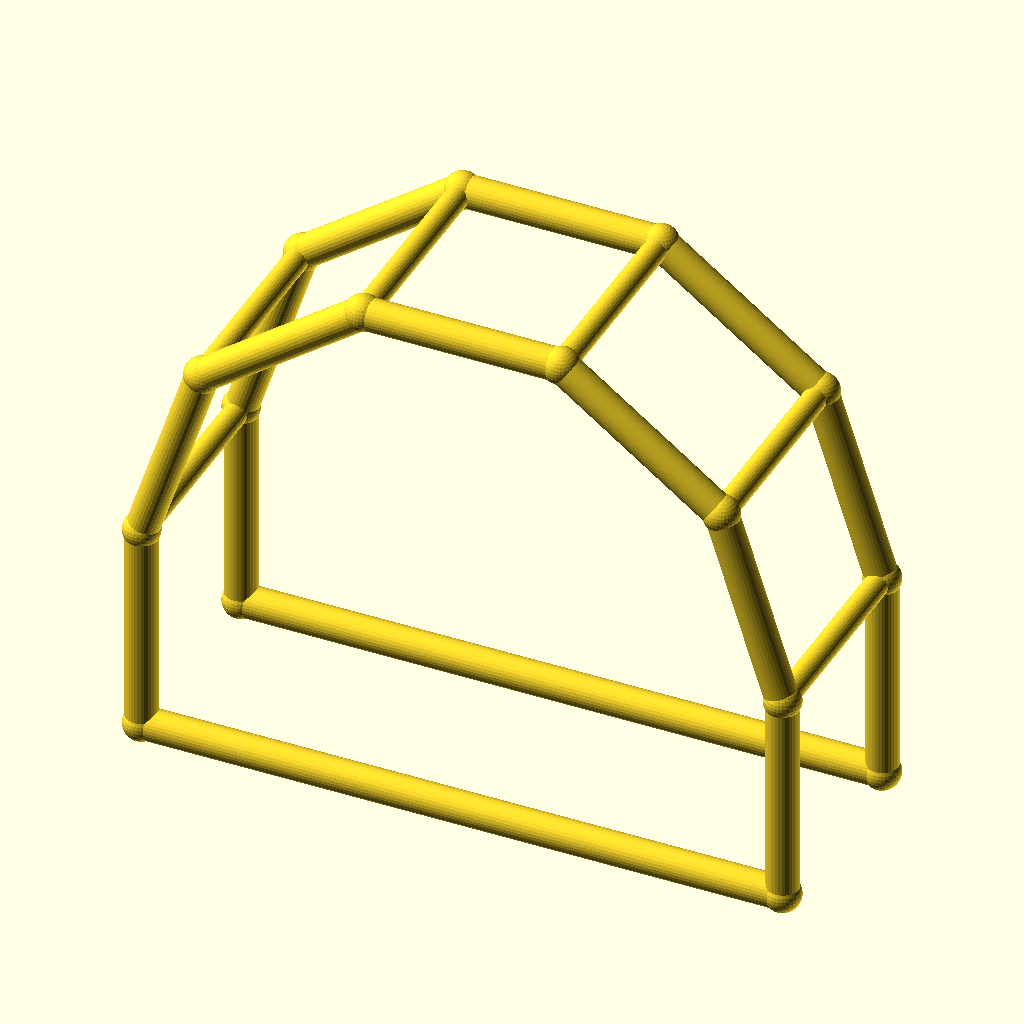
Cell 1 — every parameter at its default value.
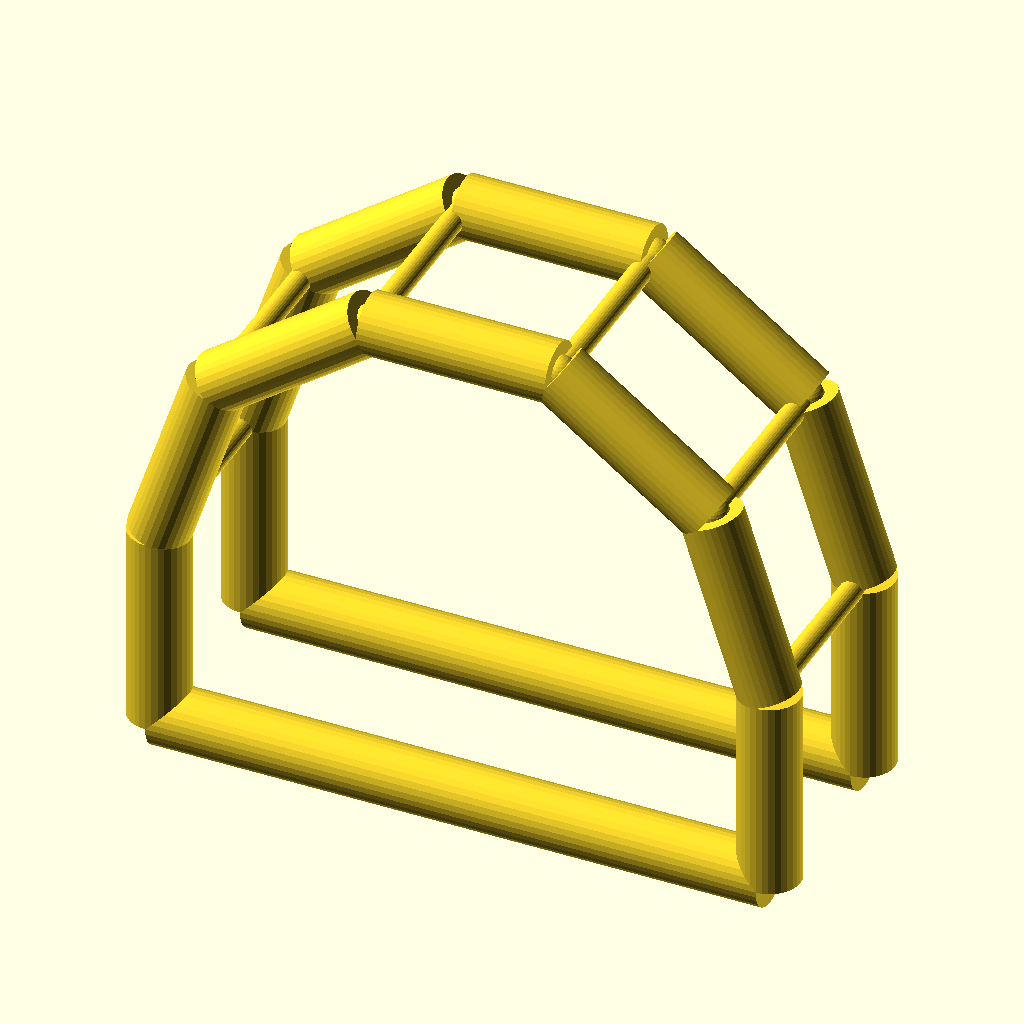
Cell 2: chord_r = 6 (everything else at default).
The same orthographic view direction (rotation 55°, 0°, 25°; colour scheme Cornfield) for every cell, with the view re-fitted per cell, so scale and position can differ between cells.
The OpenSCAD source (optional_data/data/wire4/pergola/scene_0176.scad):
$fn = 32;

// ----------------------------------------------------------------------
// Pergola arch: 5-segment arches, span 120 mm
// ----------------------------------------------------------------------

// --- parameters (mm) ---
span = 120;               // arch span, X
post_h = 40;              // post height
arch_r = 60;              // arch radius
depth = 40;               // frame spacing, Y
chord_r = 3;              // arch and post member radius
brace_r = 2.2;            // purlin member radius
joint_r = 3.4;            // joint ball radius
fit_tol = 0.05;           // declared fit tolerance (prompt contract)
free_tol = 0.3;           // declared free tolerance (prompt contract)

bbox_x = 126.8;  // overall X, joints included
bbox_y = 46.8;  // overall Y, joints included
bbox_z = 103.86;  // overall Z, joints included
chord_d = 2 * chord_r;  // arch stock diameter
brace_d = 2 * brace_r;  // purlin stock diameter
nodes = [[0.0, 0.0, 0.0], [120.0, 0.0, 0.0], [0.0, 0.0, 40.0], [11.459, 0.0, 75.2671], [41.459, 0.0, 97.0634], [78.541, 0.0, 97.0634], [108.541, 0.0, 75.2671], [120.0, 0.0, 40.0], [0.0, 40.0, 0.0], [120.0, 40.0, 0.0], [0.0, 40.0, 40.0], [11.459, 40.0, 75.2671], [41.459, 40.0, 97.0634], [78.541, 40.0, 97.0634], [108.541, 40.0, 75.2671], [120.0, 40.0, 40.0]];

module member(a, b, r) {
  /* round stock from joint a to joint b, ends buried in the joint balls */
  d = b - a;
  length = norm(d);
  translate(a) rotate([0, acos(d[2] / length), atan2(d[1], d[0])])
    cylinder(h = length, r = r);
}

module joint(p, r) {
  /* ball at the joint centre, fatter than every member meeting there */
  translate(p) sphere(r = r);
}

/* members - each call is one graph edge */
member(nodes[0], nodes[2], chord_r);
member(nodes[1], nodes[7], chord_r);
member(nodes[0], nodes[1], chord_r);
member(nodes[2], nodes[3], chord_r);
member(nodes[3], nodes[4], chord_r);
member(nodes[4], nodes[5], chord_r);
member(nodes[5], nodes[6], chord_r);
member(nodes[6], nodes[7], chord_r);
member(nodes[8], nodes[10], chord_r);
member(nodes[9], nodes[15], chord_r);
member(nodes[8], nodes[9], chord_r);
member(nodes[10], nodes[11], chord_r);
member(nodes[11], nodes[12], chord_r);
member(nodes[12], nodes[13], chord_r);
member(nodes[13], nodes[14], chord_r);
member(nodes[14], nodes[15], chord_r);
member(nodes[2], nodes[10], brace_r);
member(nodes[3], nodes[11], brace_r);
member(nodes[4], nodes[12], brace_r);
member(nodes[5], nodes[13], brace_r);
member(nodes[6], nodes[14], brace_r);
member(nodes[7], nodes[15], brace_r);

/* joint balls */
for (p = nodes) joint(p, joint_r);
Customizer parameters (derived from the source; name, type, default, range or options):
span: number, default 120
post_h: number, default 40
arch_r: number, default 60
depth: number, default 40
chord_r: number, default 3
brace_r: number, default 2.2
joint_r: number, default 3.4
fit_tol: number, default 0.05
free_tol: number, default 0.3
bbox_x: number, default 126.8
bbox_y: number, default 46.8
bbox_z: number, default 103.86
